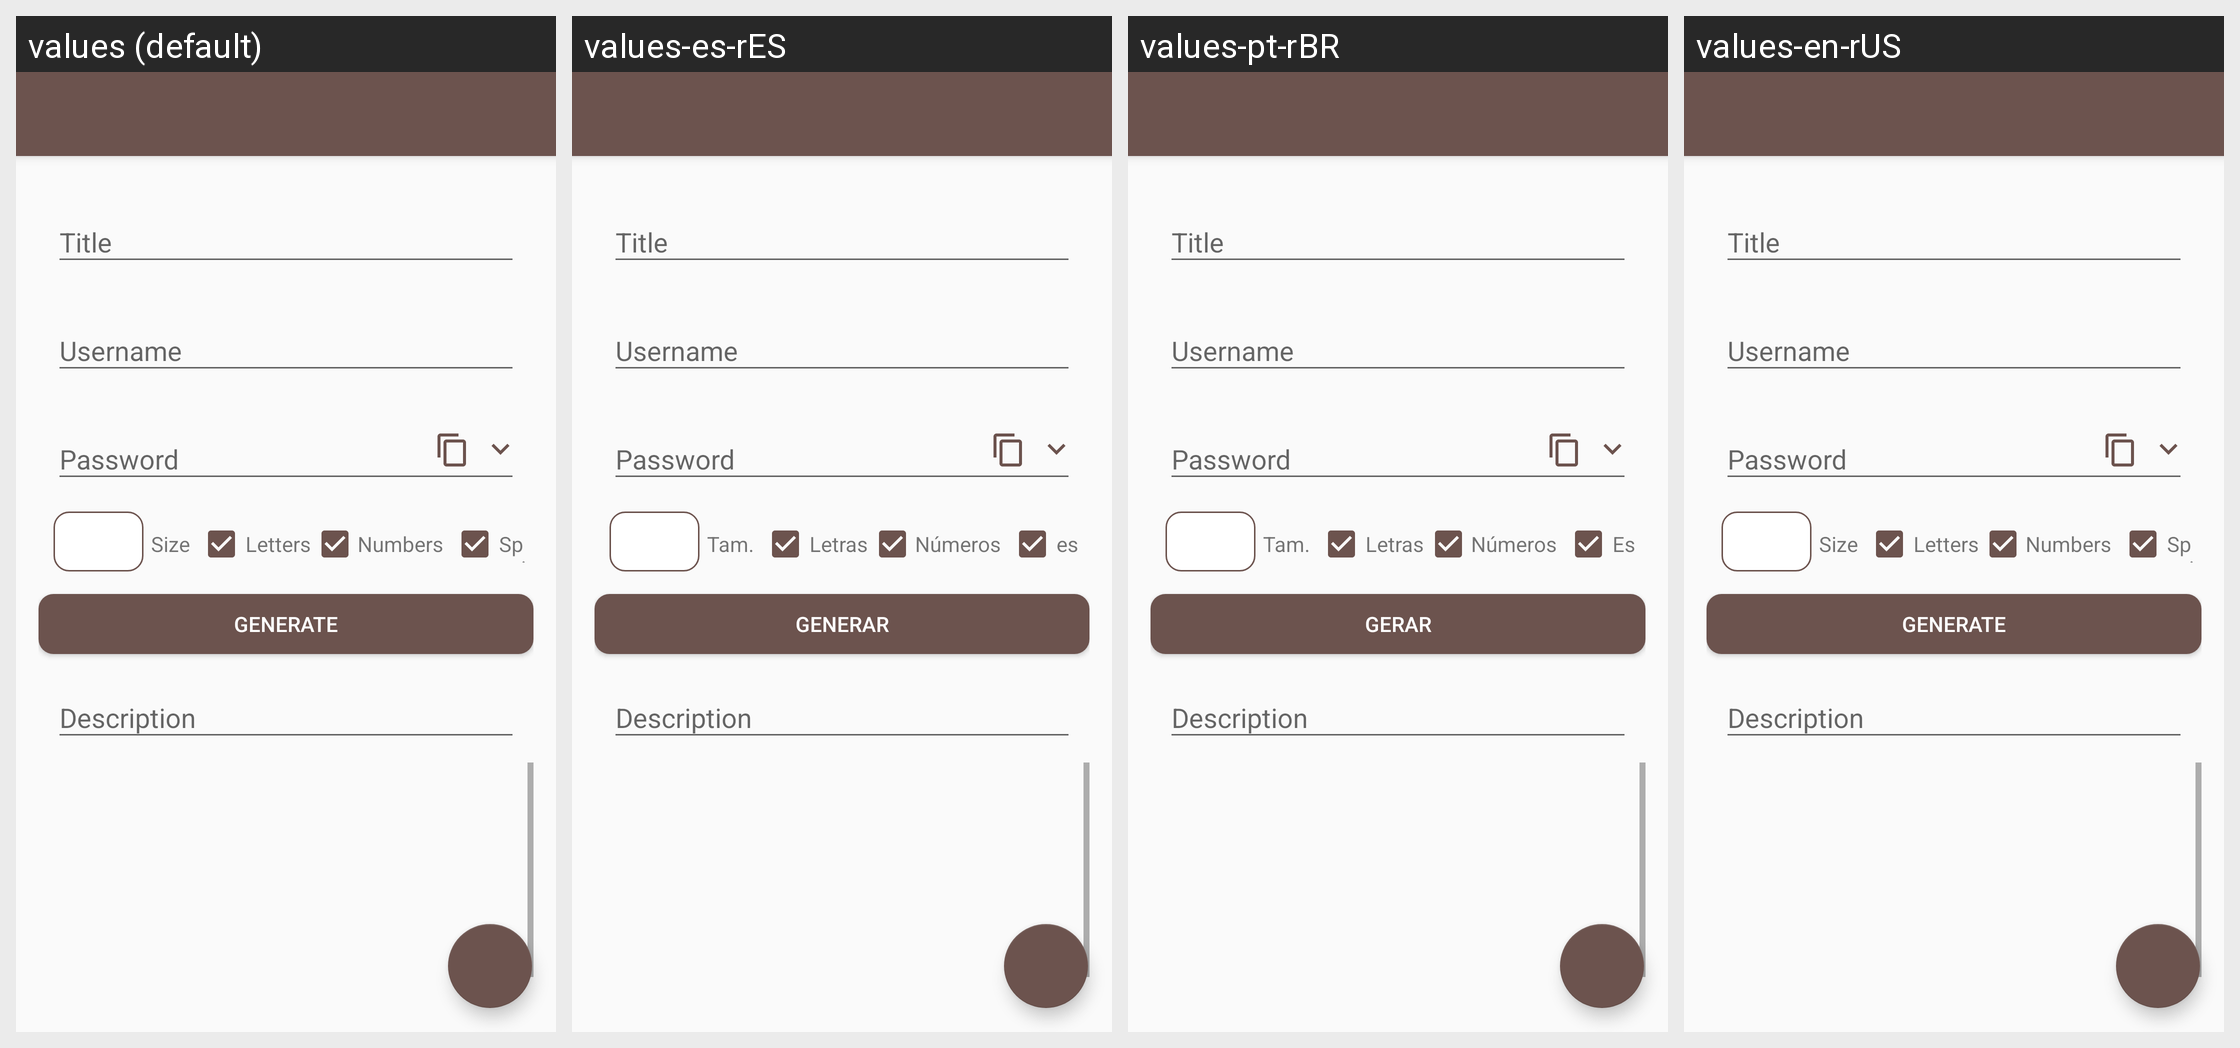

Locale-by-locale string values for the Android screen shown in this grid:
Android screen res/layout/activity_main.xml rendered under 4 locales, left to right: values (default), values-es-rES, values-pt-rBR, values-en-rUS. Device: Nexus 5 (rendered at 1080×1920; each locale shown at half size, 540×960, under a caption strip naming it); theme AppTheme.NoActionBar.
Strings drawn on this screen, with the default value and each locale's value (text and hints the layout hard-codes appear in the picture but are not listed):

size
  values: Size
  values-es-rES: Tam.
  values-pt-rBR: Tam.
  values-en-rUS: Size

letters
  values: Letters
  values-es-rES: Letras
  values-pt-rBR: Letras
  values-en-rUS: Letters

numbers
  values: Numbers
  values-es-rES: Números
  values-pt-rBR: Números
  values-en-rUS: Numbers

special
  values: Special
  values-es-rES: especial
  values-pt-rBR: Especiais
  values-en-rUS: Special

generate
  values: generate
  values-es-rES: generar
  values-pt-rBR: Gerar
  values-en-rUS: generate
